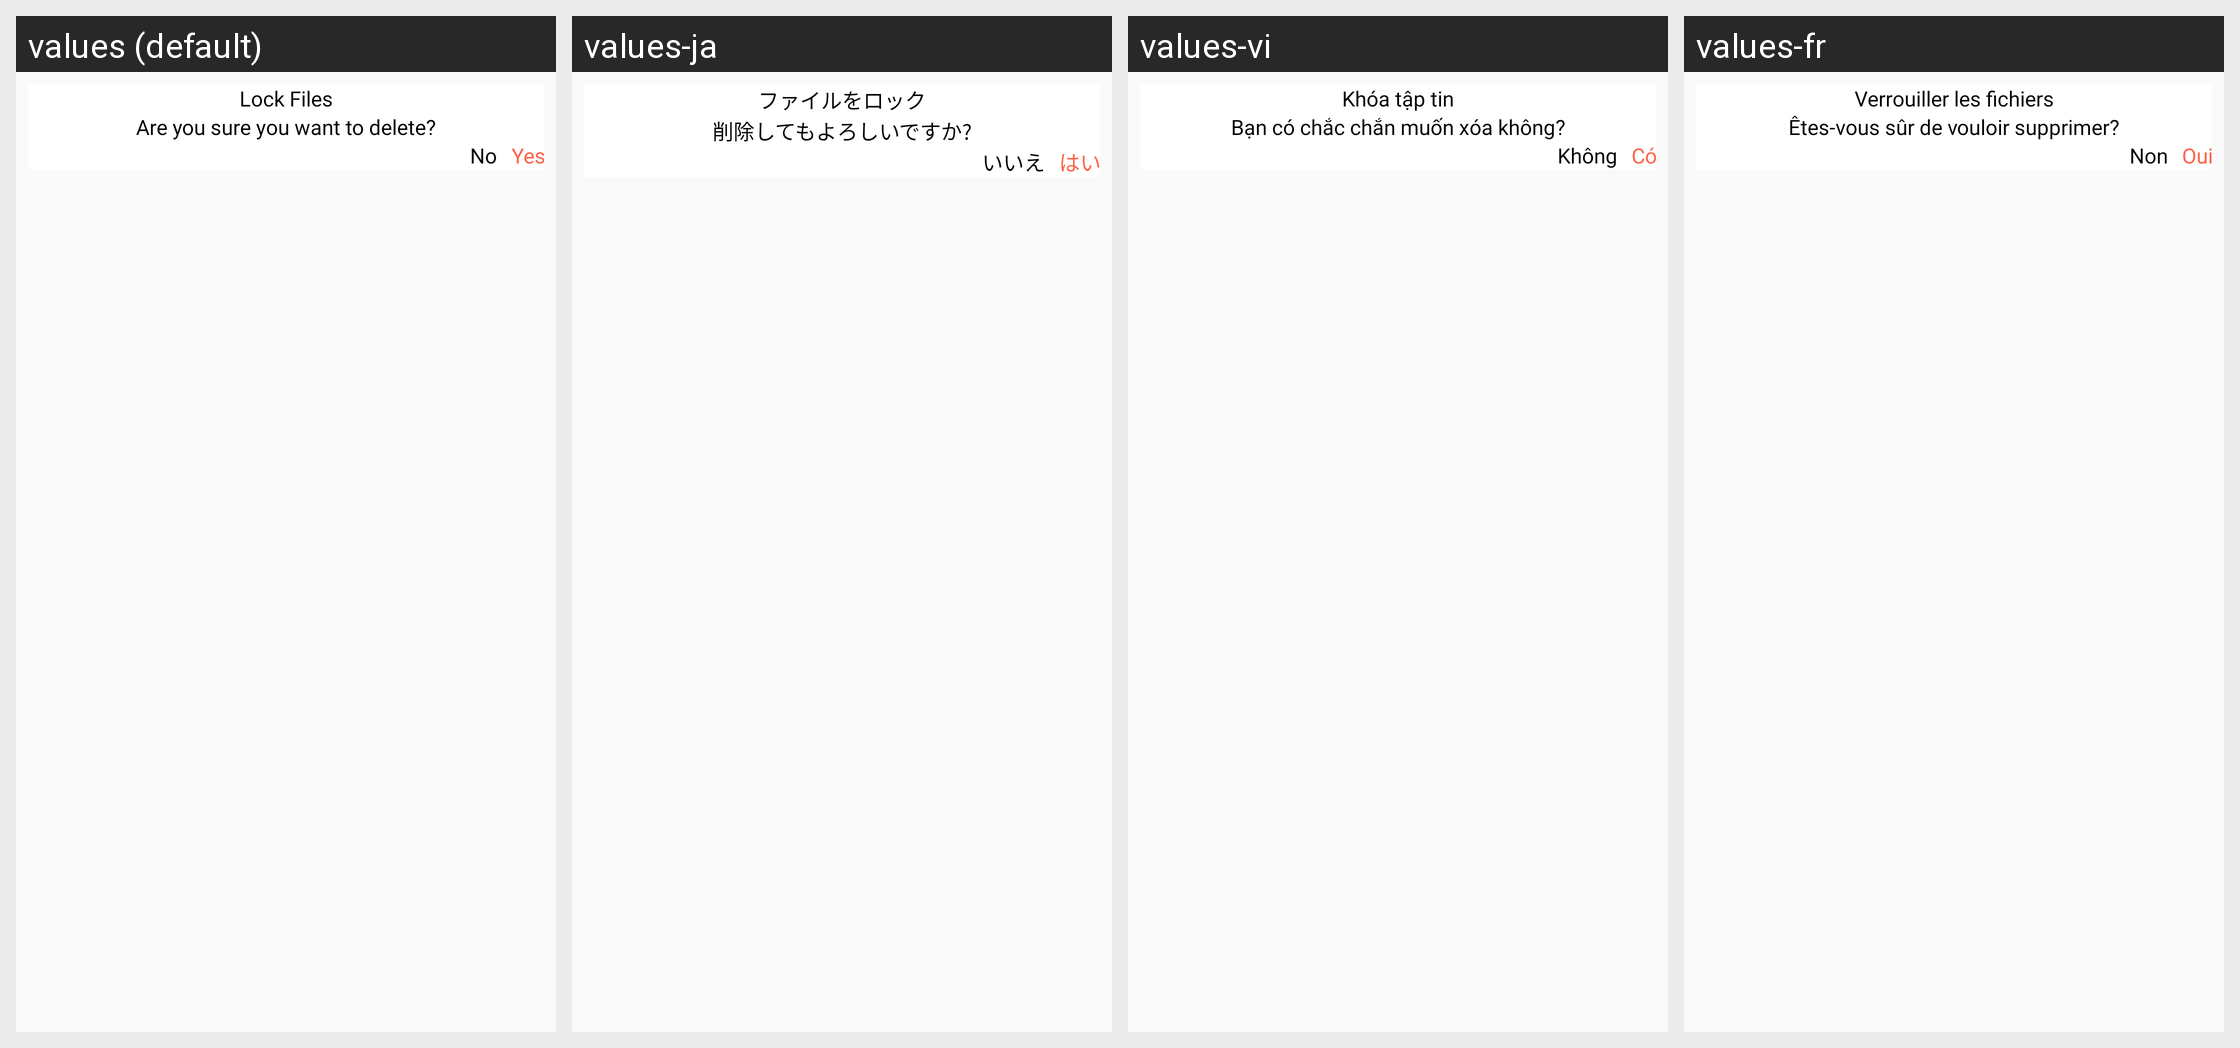

Here is an Android app screen in its default locale and in the app's own translations. Write out the translated-string differences for the strings that appear on this screen.
Android screen res/layout/dialog_gm_lock_files.xml rendered under 4 locales, left to right: values (default), values-ja, values-vi, values-fr. Device: Nexus 5 (rendered at 1080×1920; each locale shown at half size, 540×960, under a caption strip naming it); theme AppTheme_White.
Other locales in the repository, not shown: values-ar, values-bn-rIN, values-de, values-es, values-hi.
Strings drawn on this screen, with the default value and each locale's value (text and hints the layout hard-codes, and strings that could not be matched under every locale, appear in the picture but are not listed):

lock_files
  values: Lock Files
  values-ja: ファイルをロック
  values-vi: Khóa tập tin
  values-fr: Verrouiller les fichiers

are_you_sure_you_want_to_delete
  values: Are you sure you want to delete?
  values-ja: 削除してもよろしいですか?
  values-vi: Bạn có chắc chắn muốn xóa không?
  values-fr: Êtes-vous sûr de vouloir supprimer?

No
  values: No
  values-ja: いいえ
  values-vi: Không
  values-fr: Non

Yes
  values: Yes
  values-ja: はい
  values-vi: Có
  values-fr: Oui
